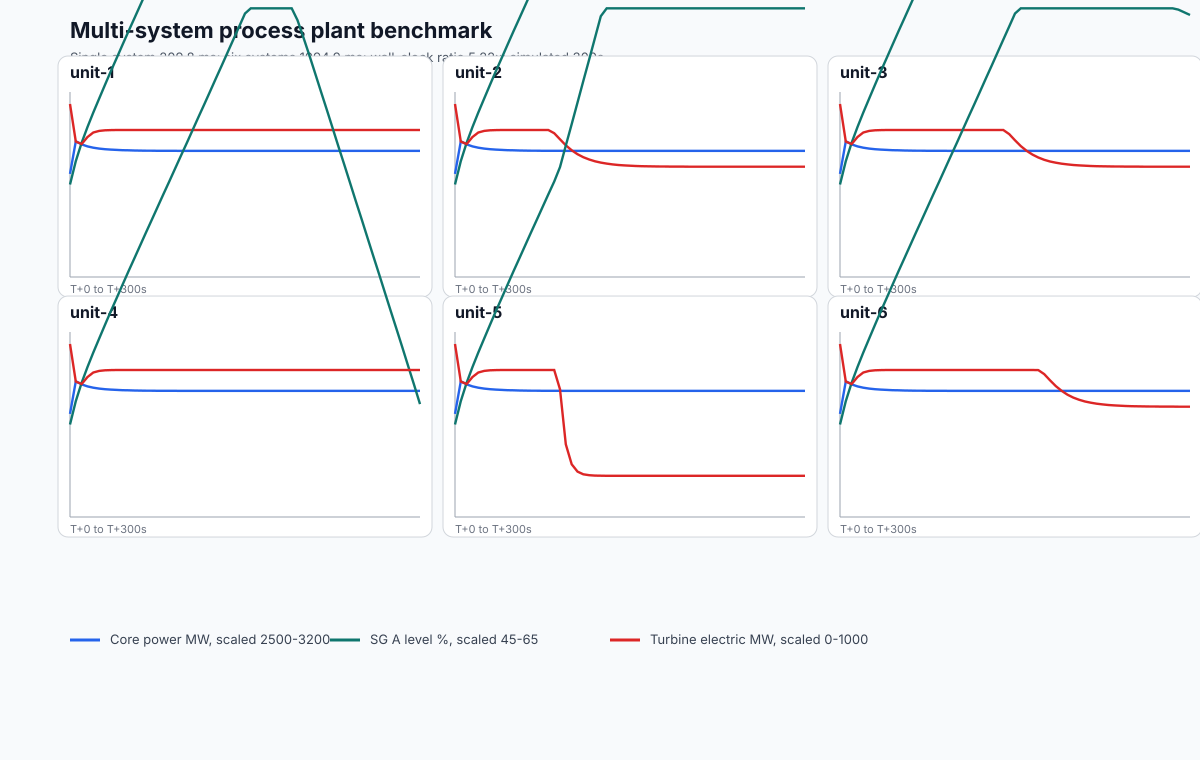

The data file committed next to this chart (first rows):
systemId, seconds, corePowerMw, sgALevelPercent, turbineElectricMw
unit-1, 0, 2890, 55.00, 935
unit-1, 5, 3014, 57.53, 732.1
unit-1, 10, 3002, 59.53, 718.9
unit-1, 15, 2994, 61.22, 756.8
unit-1, 20, 2989, 62.78, 780.9
unit-1, 25, 2986, 64.30, 789.7
unit-1, 30, 2984, 65.78, 792.9
unit-1, 35, 2982, 67.24, 794.1
unit-1, 40, 2981, 68.68, 794.5
unit-1, 45, 2980, 70.10, 794.7
unit-1, 50, 2979, 71.52, 794.7
unit-1, 55, 2979, 72.92, 794.7
unit-1, 60, 2978, 74.32, 794.8
unit-1, 65, 2978, 75.72, 794.8
unit-1, 70, 2978, 77.11, 794.8
unit-1, 75, 2978, 78.49, 794.8
unit-1, 80, 2978, 79.88, 794.8
unit-1, 85, 2977, 81.26, 794.8
unit-1, 90, 2977, 82.64, 794.8
unit-1, 95, 2977, 84.03, 794.8
unit-1, 100, 2977, 85.41, 794.8
unit-1, 105, 2977, 86.80, 794.8
unit-1, 110, 2977, 88.19, 794.8
unit-1, 115, 2977, 89.59, 794.8
unit-1, 120, 2977, 90.99, 794.8
unit-1, 125, 2977, 92.40, 794.8
unit-1, 130, 2977, 93.80, 794.8
unit-1, 135, 2977, 95.21, 794.8
unit-1, 140, 2977, 96.61, 794.8
unit-1, 145, 2977, 98.02, 794.8
unit-1, 150, 2977, 99.43, 794.8
unit-1, 155, 2977, 100, 794.8
unit-1, 160, 2977, 100, 794.8
unit-1, 165, 2977, 100, 794.8
unit-1, 170, 2977, 100, 794.8
unit-1, 175, 2977, 100, 794.8
unit-1, 180, 2977, 100, 794.8
unit-1, 185, 2977, 100, 794.8
unit-1, 190, 2977, 100, 794.8
unit-1, 195, 2977, 100, 794.8
unit-1, 200, 2977, 100, 794.8
unit-1, 205, 2977, 100, 794.8
unit-1, 210, 2977, 100, 794.8
unit-1, 215, 2977, 100, 794.8
unit-1, 220, 2977, 100, 794.8
unit-1, 225, 2977, 100, 794.8
unit-1, 230, 2977, 100, 794.8
unit-1, 235, 2977, 100, 794.8
unit-1, 240, 2977, 100, 794.8
unit-1, 245, 2977, 100, 794.8
unit-1, 250, 2977, 100, 794.8
unit-1, 255, 2977, 100, 794.8
unit-1, 260, 2977, 100, 794.8
unit-1, 265, 2977, 100, 794.8
unit-1, 270, 2977, 100, 794.8
unit-1, 275, 2977, 100, 794.8
unit-1, 280, 2977, 100, 794.8
unit-1, 285, 2977, 100, 794.8
unit-1, 290, 2977, 100, 794.8
unit-1, 295, 2977, 100, 794.8
... 306 more rows
